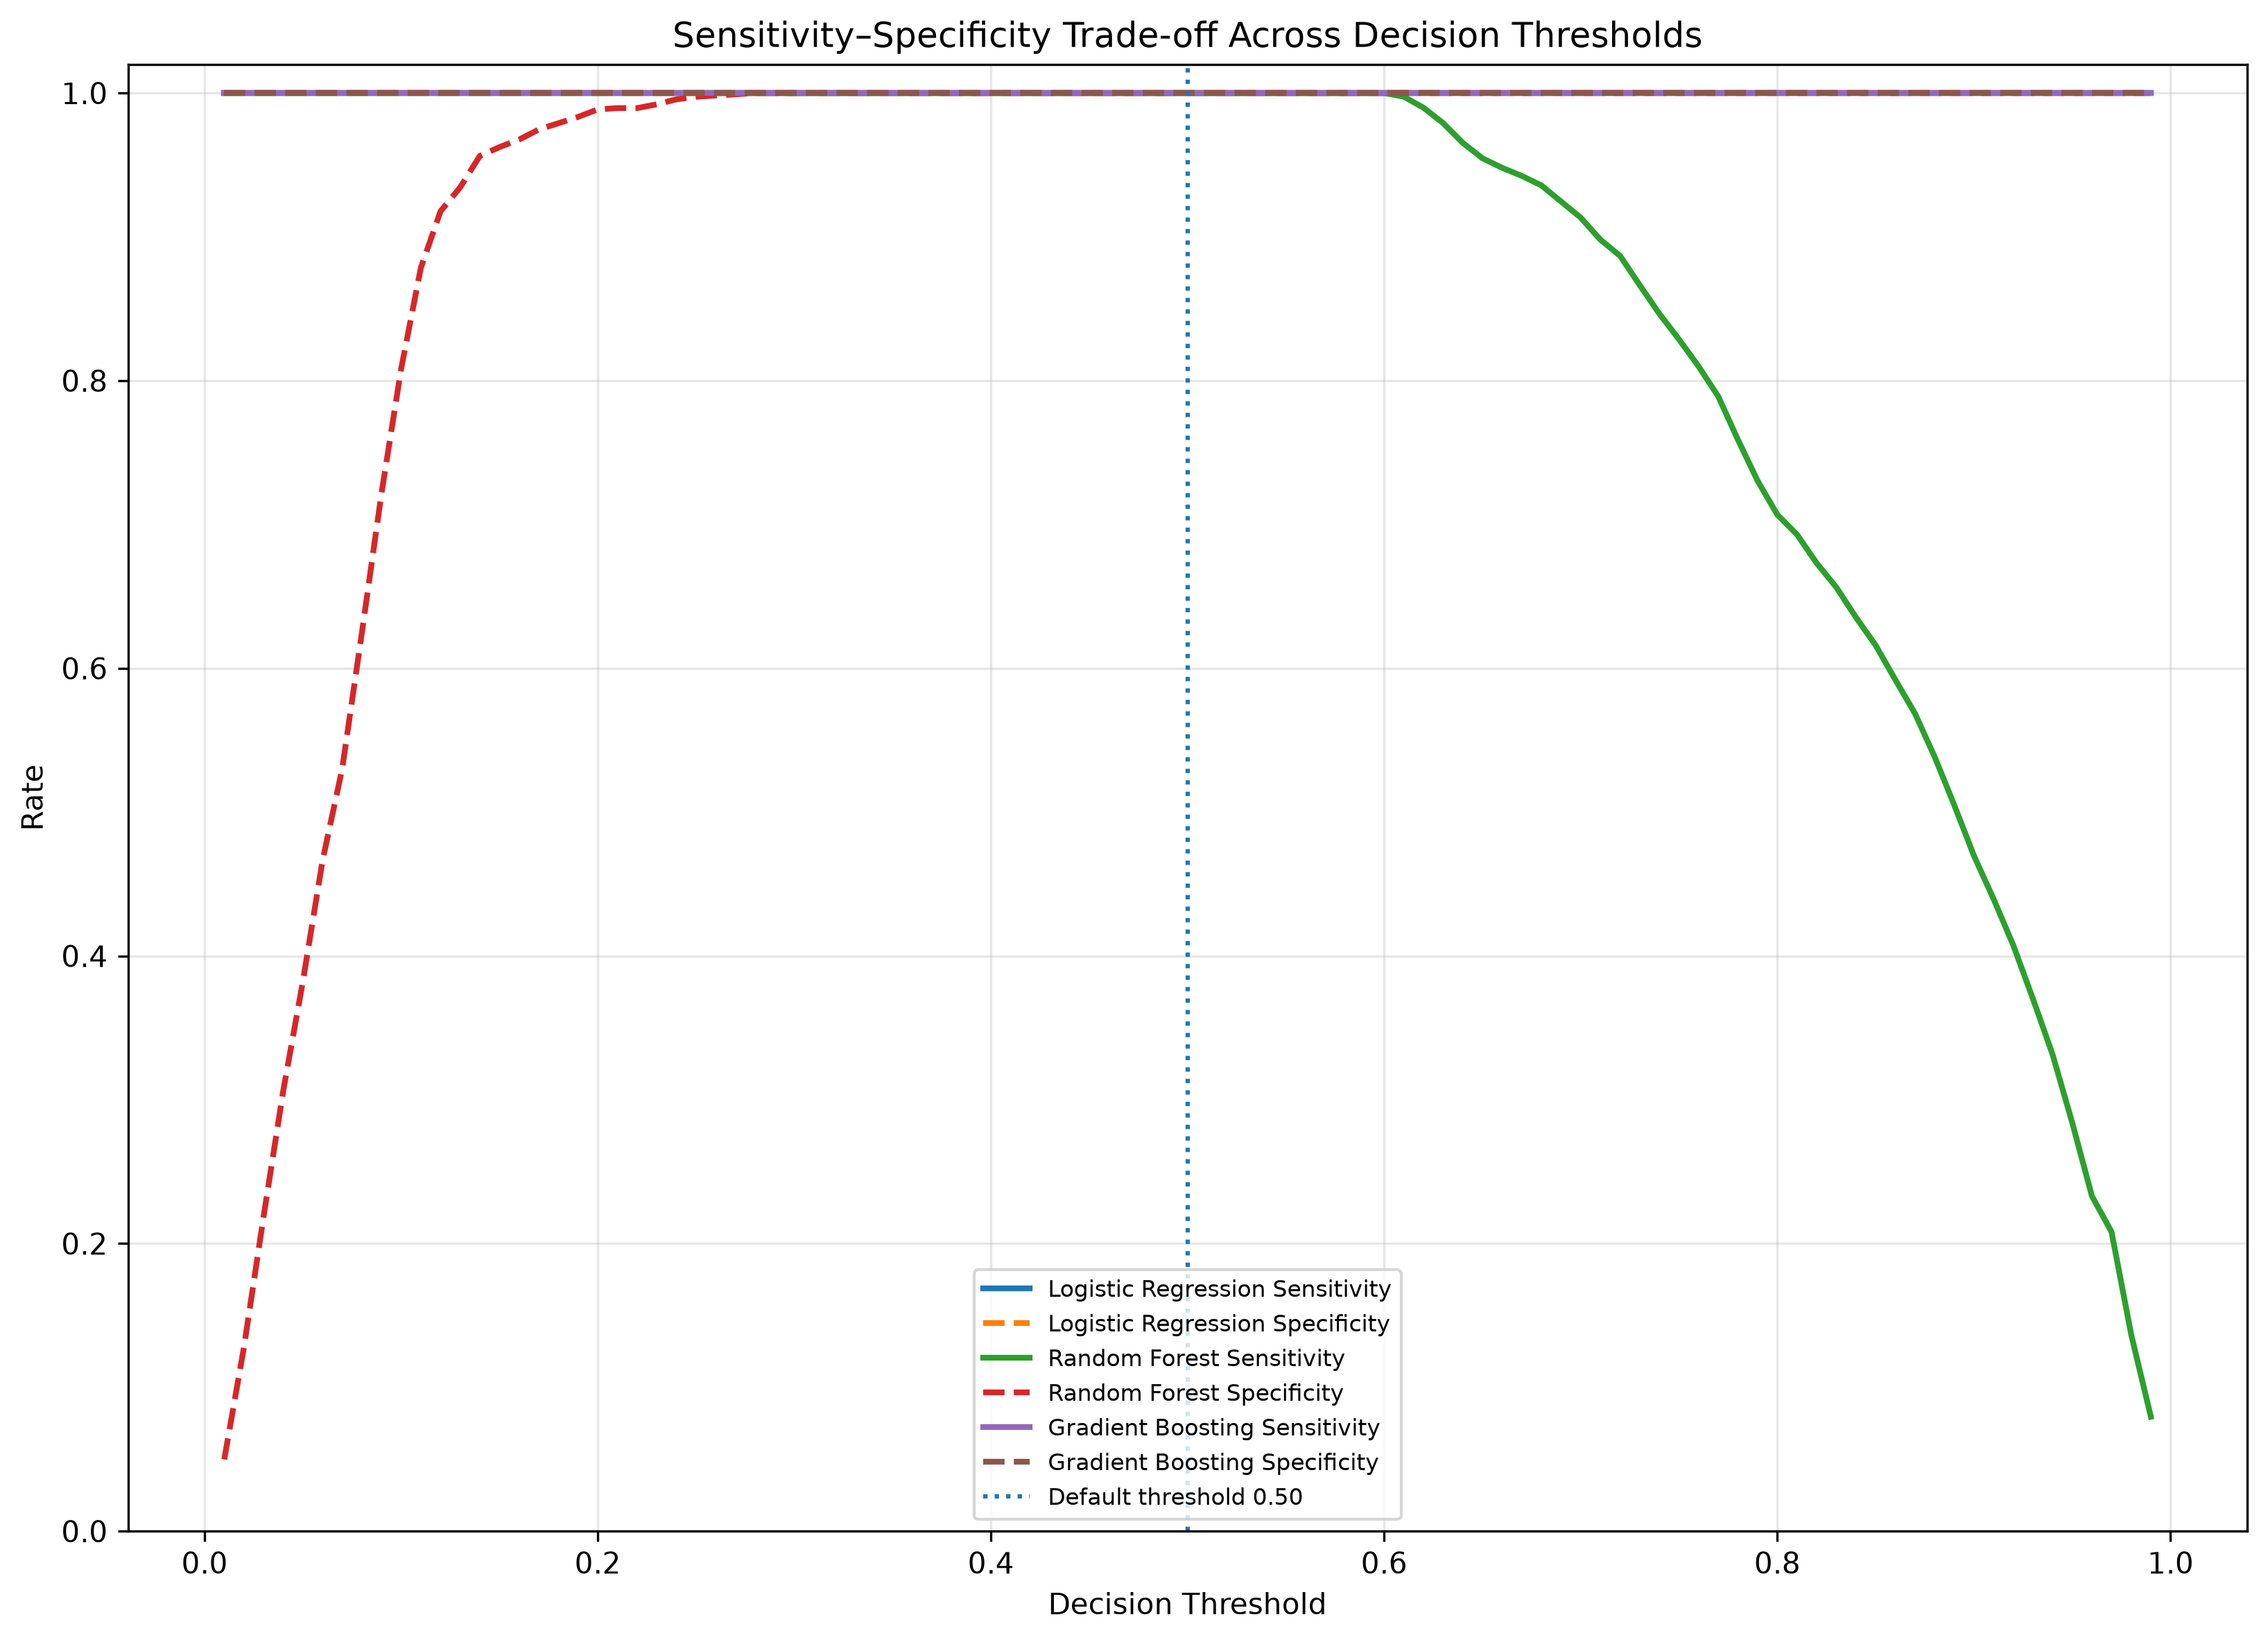

Source data for this figure (header and first rows):
Threshold, Accuracy, Balanced_Accuracy, Precision, Sensitivity_Recall, Specificity, FPR, F1, TN, FP, FN, TP
0.05, 1.0, 1.0, 1.0, 1.0, 1.0, 0.0, 1.0, 1143, 0, 0, 1961
0.06, 1.0, 1.0, 1.0, 1.0, 1.0, 0.0, 1.0, 1143, 0, 0, 1961
0.07, 1.0, 1.0, 1.0, 1.0, 1.0, 0.0, 1.0, 1143, 0, 0, 1961
0.08, 1.0, 1.0, 1.0, 1.0, 1.0, 0.0, 1.0, 1143, 0, 0, 1961
0.09, 1.0, 1.0, 1.0, 1.0, 1.0, 0.0, 1.0, 1143, 0, 0, 1961
0.1, 1.0, 1.0, 1.0, 1.0, 1.0, 0.0, 1.0, 1143, 0, 0, 1961
0.11, 1.0, 1.0, 1.0, 1.0, 1.0, 0.0, 1.0, 1143, 0, 0, 1961
0.12, 1.0, 1.0, 1.0, 1.0, 1.0, 0.0, 1.0, 1143, 0, 0, 1961
0.13, 1.0, 1.0, 1.0, 1.0, 1.0, 0.0, 1.0, 1143, 0, 0, 1961
0.14, 1.0, 1.0, 1.0, 1.0, 1.0, 0.0, 1.0, 1143, 0, 0, 1961
0.15, 1.0, 1.0, 1.0, 1.0, 1.0, 0.0, 1.0, 1143, 0, 0, 1961
0.16, 1.0, 1.0, 1.0, 1.0, 1.0, 0.0, 1.0, 1143, 0, 0, 1961
0.17, 1.0, 1.0, 1.0, 1.0, 1.0, 0.0, 1.0, 1143, 0, 0, 1961
0.18, 1.0, 1.0, 1.0, 1.0, 1.0, 0.0, 1.0, 1143, 0, 0, 1961
0.19, 1.0, 1.0, 1.0, 1.0, 1.0, 0.0, 1.0, 1143, 0, 0, 1961
0.2, 1.0, 1.0, 1.0, 1.0, 1.0, 0.0, 1.0, 1143, 0, 0, 1961
0.21, 1.0, 1.0, 1.0, 1.0, 1.0, 0.0, 1.0, 1143, 0, 0, 1961
0.22, 1.0, 1.0, 1.0, 1.0, 1.0, 0.0, 1.0, 1143, 0, 0, 1961
0.23, 1.0, 1.0, 1.0, 1.0, 1.0, 0.0, 1.0, 1143, 0, 0, 1961
0.24, 1.0, 1.0, 1.0, 1.0, 1.0, 0.0, 1.0, 1143, 0, 0, 1961
0.25, 1.0, 1.0, 1.0, 1.0, 1.0, 0.0, 1.0, 1143, 0, 0, 1961
0.26, 1.0, 1.0, 1.0, 1.0, 1.0, 0.0, 1.0, 1143, 0, 0, 1961
0.27, 1.0, 1.0, 1.0, 1.0, 1.0, 0.0, 1.0, 1143, 0, 0, 1961
0.28, 1.0, 1.0, 1.0, 1.0, 1.0, 0.0, 1.0, 1143, 0, 0, 1961
0.29, 1.0, 1.0, 1.0, 1.0, 1.0, 0.0, 1.0, 1143, 0, 0, 1961
0.3, 1.0, 1.0, 1.0, 1.0, 1.0, 0.0, 1.0, 1143, 0, 0, 1961
0.31, 1.0, 1.0, 1.0, 1.0, 1.0, 0.0, 1.0, 1143, 0, 0, 1961
0.32, 1.0, 1.0, 1.0, 1.0, 1.0, 0.0, 1.0, 1143, 0, 0, 1961
0.33, 1.0, 1.0, 1.0, 1.0, 1.0, 0.0, 1.0, 1143, 0, 0, 1961
0.34, 1.0, 1.0, 1.0, 1.0, 1.0, 0.0, 1.0, 1143, 0, 0, 1961
0.35, 1.0, 1.0, 1.0, 1.0, 1.0, 0.0, 1.0, 1143, 0, 0, 1961
0.36, 1.0, 1.0, 1.0, 1.0, 1.0, 0.0, 1.0, 1143, 0, 0, 1961
0.37, 1.0, 1.0, 1.0, 1.0, 1.0, 0.0, 1.0, 1143, 0, 0, 1961
0.38, 1.0, 1.0, 1.0, 1.0, 1.0, 0.0, 1.0, 1143, 0, 0, 1961
0.39, 1.0, 1.0, 1.0, 1.0, 1.0, 0.0, 1.0, 1143, 0, 0, 1961
0.4, 1.0, 1.0, 1.0, 1.0, 1.0, 0.0, 1.0, 1143, 0, 0, 1961
0.41, 1.0, 1.0, 1.0, 1.0, 1.0, 0.0, 1.0, 1143, 0, 0, 1961
0.42, 1.0, 1.0, 1.0, 1.0, 1.0, 0.0, 1.0, 1143, 0, 0, 1961
0.43, 1.0, 1.0, 1.0, 1.0, 1.0, 0.0, 1.0, 1143, 0, 0, 1961
0.44, 1.0, 1.0, 1.0, 1.0, 1.0, 0.0, 1.0, 1143, 0, 0, 1961
0.45, 1.0, 1.0, 1.0, 1.0, 1.0, 0.0, 1.0, 1143, 0, 0, 1961
0.46, 1.0, 1.0, 1.0, 1.0, 1.0, 0.0, 1.0, 1143, 0, 0, 1961
0.47, 1.0, 1.0, 1.0, 1.0, 1.0, 0.0, 1.0, 1143, 0, 0, 1961
0.48, 1.0, 1.0, 1.0, 1.0, 1.0, 0.0, 1.0, 1143, 0, 0, 1961
0.49, 1.0, 1.0, 1.0, 1.0, 1.0, 0.0, 1.0, 1143, 0, 0, 1961
0.5, 1.0, 1.0, 1.0, 1.0, 1.0, 0.0, 1.0, 1143, 0, 0, 1961
0.51, 1.0, 1.0, 1.0, 1.0, 1.0, 0.0, 1.0, 1143, 0, 0, 1961
0.52, 1.0, 1.0, 1.0, 1.0, 1.0, 0.0, 1.0, 1143, 0, 0, 1961
0.53, 1.0, 1.0, 1.0, 1.0, 1.0, 0.0, 1.0, 1143, 0, 0, 1961
0.54, 1.0, 1.0, 1.0, 1.0, 1.0, 0.0, 1.0, 1143, 0, 0, 1961
0.55, 1.0, 1.0, 1.0, 1.0, 1.0, 0.0, 1.0, 1143, 0, 0, 1961
0.56, 1.0, 1.0, 1.0, 1.0, 1.0, 0.0, 1.0, 1143, 0, 0, 1961
0.57, 1.0, 1.0, 1.0, 1.0, 1.0, 0.0, 1.0, 1143, 0, 0, 1961
0.58, 1.0, 1.0, 1.0, 1.0, 1.0, 0.0, 1.0, 1143, 0, 0, 1961
0.59, 1.0, 1.0, 1.0, 1.0, 1.0, 0.0, 1.0, 1143, 0, 0, 1961
0.6, 1.0, 1.0, 1.0, 1.0, 1.0, 0.0, 1.0, 1143, 0, 0, 1961
0.61, 1.0, 1.0, 1.0, 1.0, 1.0, 0.0, 1.0, 1143, 0, 0, 1961
0.62, 1.0, 1.0, 1.0, 1.0, 1.0, 0.0, 1.0, 1143, 0, 0, 1961
0.63, 1.0, 1.0, 1.0, 1.0, 1.0, 0.0, 1.0, 1143, 0, 0, 1961
0.64, 1.0, 1.0, 1.0, 1.0, 1.0, 0.0, 1.0, 1143, 0, 0, 1961
... 31 more rows
